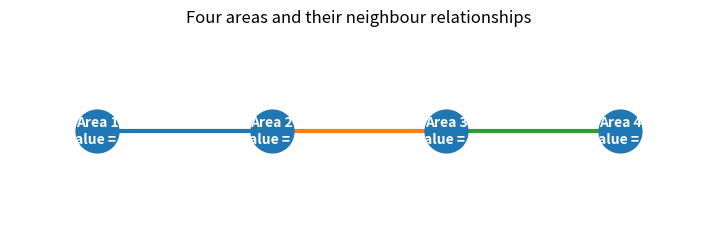
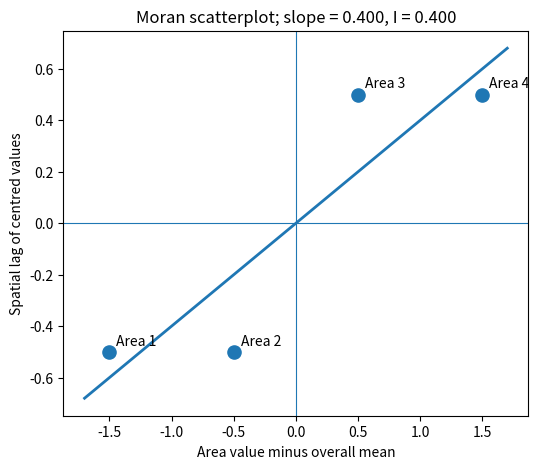
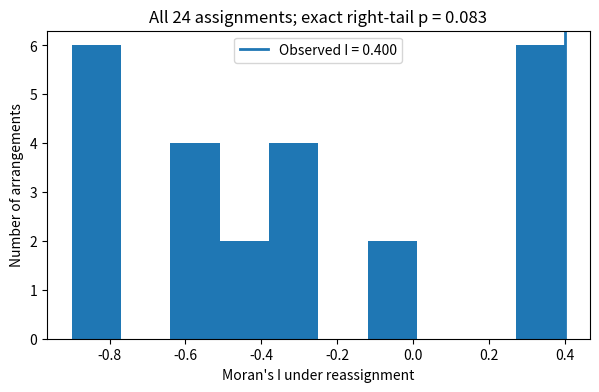

These figures' Python source, in order: (Note: this script raises an exception after producing the figures.)
import numpy as np
import matplotlib.pyplot as plt
from itertools import permutations


W_binary = np.array([
    [0, 1, 0, 0],
    [1, 0, 1, 0],
    [0, 1, 0, 1],
    [0, 0, 1, 0],
], dtype=float)

values = np.array([1, 2, 3, 4], dtype=float)

def morans_i(values, weights):
    values = np.asarray(values, dtype=float)
    weights = np.asarray(weights, dtype=float)
    n = len(values)
    z = values - values.mean()
    s0 = weights.sum()
    return (n / s0) * ((z @ weights @ z) / (z @ z))

print('Values:', values)
print('Binary weights Moran I:', morans_i(values, W_binary))


positions = np.arange(len(values))
fig, ax = plt.subplots(figsize=(9, 2.6))

for i in range(len(values) - 1):
    ax.plot([positions[i], positions[i + 1]], [0, 0], linewidth=3)

ax.scatter(positions, np.zeros_like(positions), s=950, zorder=3)
for i, value in enumerate(values):
    ax.text(positions[i], 0, f'Area {i + 1}\nvalue = {value:g}', ha='center', va='center', color='white', weight='bold')

ax.set_xlim(-0.5, 3.5)
ax.set_ylim(-0.65, 0.65)
ax.set_yticks([])
ax.set_xticks([])
ax.set_title('Four areas and their neighbour relationships')
ax.axis('off')
plt.show()


row_sums = W_binary.sum(axis=1, keepdims=True)
W_row = np.divide(W_binary, row_sums, out=np.zeros_like(W_binary), where=row_sums != 0)

print('Binary weights:')
print(W_binary)
print('Row-standardised weights:')
print(W_row)
print('Moran I with binary weights:', morans_i(values, W_binary))
print('Moran I with row-standardised weights:', morans_i(values, W_row))


z = values - values.mean()
spatial_lag = W_row @ z
observed_i = morans_i(values, W_row)
slope = (z @ spatial_lag) / (z @ z)

fig, ax = plt.subplots(figsize=(6, 5))
ax.scatter(z, spatial_lag, s=90)
x_line = np.linspace(z.min() - 0.2, z.max() + 0.2, 100)
ax.plot(x_line, slope * x_line, linewidth=2)
for i, (x, y) in enumerate(zip(z, spatial_lag), start=1):
    ax.annotate(f'Area {i}', (x, y), xytext=(5, 5), textcoords='offset points')
ax.axhline(0, linewidth=0.8)
ax.axvline(0, linewidth=0.8)
ax.set_xlabel('Area value minus overall mean')
ax.set_ylabel('Spatial lag of centred values')
ax.set_title(f'Moran scatterplot; slope = {slope:.3f}, I = {observed_i:.3f}')
plt.show()


all_permutations = list(permutations(values))
simulated_i = np.array([morans_i(permuted, W_row) for permuted in all_permutations])
exact_right_tail_p = np.mean(simulated_i >= observed_i)

fig, ax = plt.subplots(figsize=(7, 4))
ax.hist(simulated_i, bins=10)
ax.axvline(observed_i, linewidth=2, label=f'Observed I = {observed_i:.3f}')
ax.set_xlabel("Moran's I under reassignment")
ax.set_ylabel('Number of arrangements')
ax.set_title(f'All 24 assignments; exact right-tail p = {exact_right_tail_p:.3f}')
ax.legend()
plt.show()

print('Number of arrangements:', len(simulated_i))
print('Exact right-tail p-value:', exact_right_tail_p)


alternating_values = np.array([1, 4, 1, 4], dtype=float)
print('Alternating values:', alternating_values)
print('Moran I with binary weights:', morans_i(alternating_values, W_binary))
print('Moran I with row-standardised weights:', morans_i(alternating_values, W_row))


from ipywidgets import Dropdown, FloatSlider, interact

def gearys_c(values, weights):
    values = np.asarray(values, dtype=float)
    weights = np.asarray(weights, dtype=float)
    n = len(values)
    mean = values.mean()
    denominator = np.sum((values - mean) ** 2)
    s0 = weights.sum()
    if np.isclose(denominator, 0) or np.isclose(s0, 0):
        return np.nan
    differences_squared = (values[:, None] - values[None, :]) ** 2
    numerator = np.sum(weights * differences_squared)
    return ((n - 1) / (2 * s0)) * (numerator / denominator)

def explore_statistics(area_a=1, area_b=2, area_c=3, area_d=4, weight_style="Row-standardised"):
    x = np.array([area_a, area_b, area_c, area_d], dtype=float)
    weights = W_binary if weight_style == "Binary" else W_row

    if np.isclose(np.sum((x - x.mean()) ** 2), 0):
        print("Both statistics are undefined when all four values are identical.")
        return

    z = x - x.mean()
    moran = morans_i(x, weights)
    geary = gearys_c(x, weights)
    lag = weights @ z
    slope = (z @ lag) / (z @ z)

    fig, axes = plt.subplots(1, 2, figsize=(10, 3.8))

    positions = np.arange(4)
    axes[0].plot(positions, np.zeros(4), linewidth=3)
    axes[0].scatter(positions, np.zeros(4), s=650, zorder=3)
    for i, value in enumerate(x):
        axes[0].annotate(f"Area {i + 1}\n{value:g}", (positions[i], 0),
                         ha="center", va="center", color="white", weight="bold")
    axes[0].set_xlim(-0.5, 3.5)
    axes[0].set_ylim(-0.5, 0.5)
    axes[0].set_xticks([])
    axes[0].set_yticks([])
    axes[0].set_title("Same four connected areas")
    axes[0].axis("off")

    axes[1].scatter(z, lag, s=80)
    line_x = np.linspace(z.min() - 0.2, z.max() + 0.2, 100)
    axes[1].plot(line_x, slope * line_x, linewidth=2)
    for i, (x_value, y_value) in enumerate(zip(z, lag), start=1):
        axes[1].annotate(f"Area {i}", (x_value, y_value), xytext=(5, 5),
                         textcoords="offset points")
    axes[1].axhline(0, linewidth=0.8)
    axes[1].axvline(0, linewidth=0.8)
    axes[1].set_xlabel("Value minus overall mean")
    axes[1].set_ylabel("Spatial lag")
    axes[1].set_title(f"Moran scatterplot (slope = {moran:.3f})")

    plt.tight_layout()
    plt.show()

    print(f"Values: {x.tolist()}")
    print(f"Weights: {weight_style}")
    print(f"Global Moran's I: {moran:.3f}")
    print(f"Global Geary's C: {geary:.3f}")
    print("These are descriptive statistics for this example, not significance results.")

interact(
    explore_statistics,
    area_a=FloatSlider(value=1, min=0, max=10, step=1, description="Area 1"),
    area_b=FloatSlider(value=2, min=0, max=10, step=1, description="Area 2"),
    area_c=FloatSlider(value=3, min=0, max=10, step=1, description="Area 3"),
    area_d=FloatSlider(value=4, min=0, max=10, step=1, description="Area 4"),
    weight_style=Dropdown(
        options=["Binary", "Row-standardised"],
        value="Row-standardised",
        description="Weights",
    ),
);
